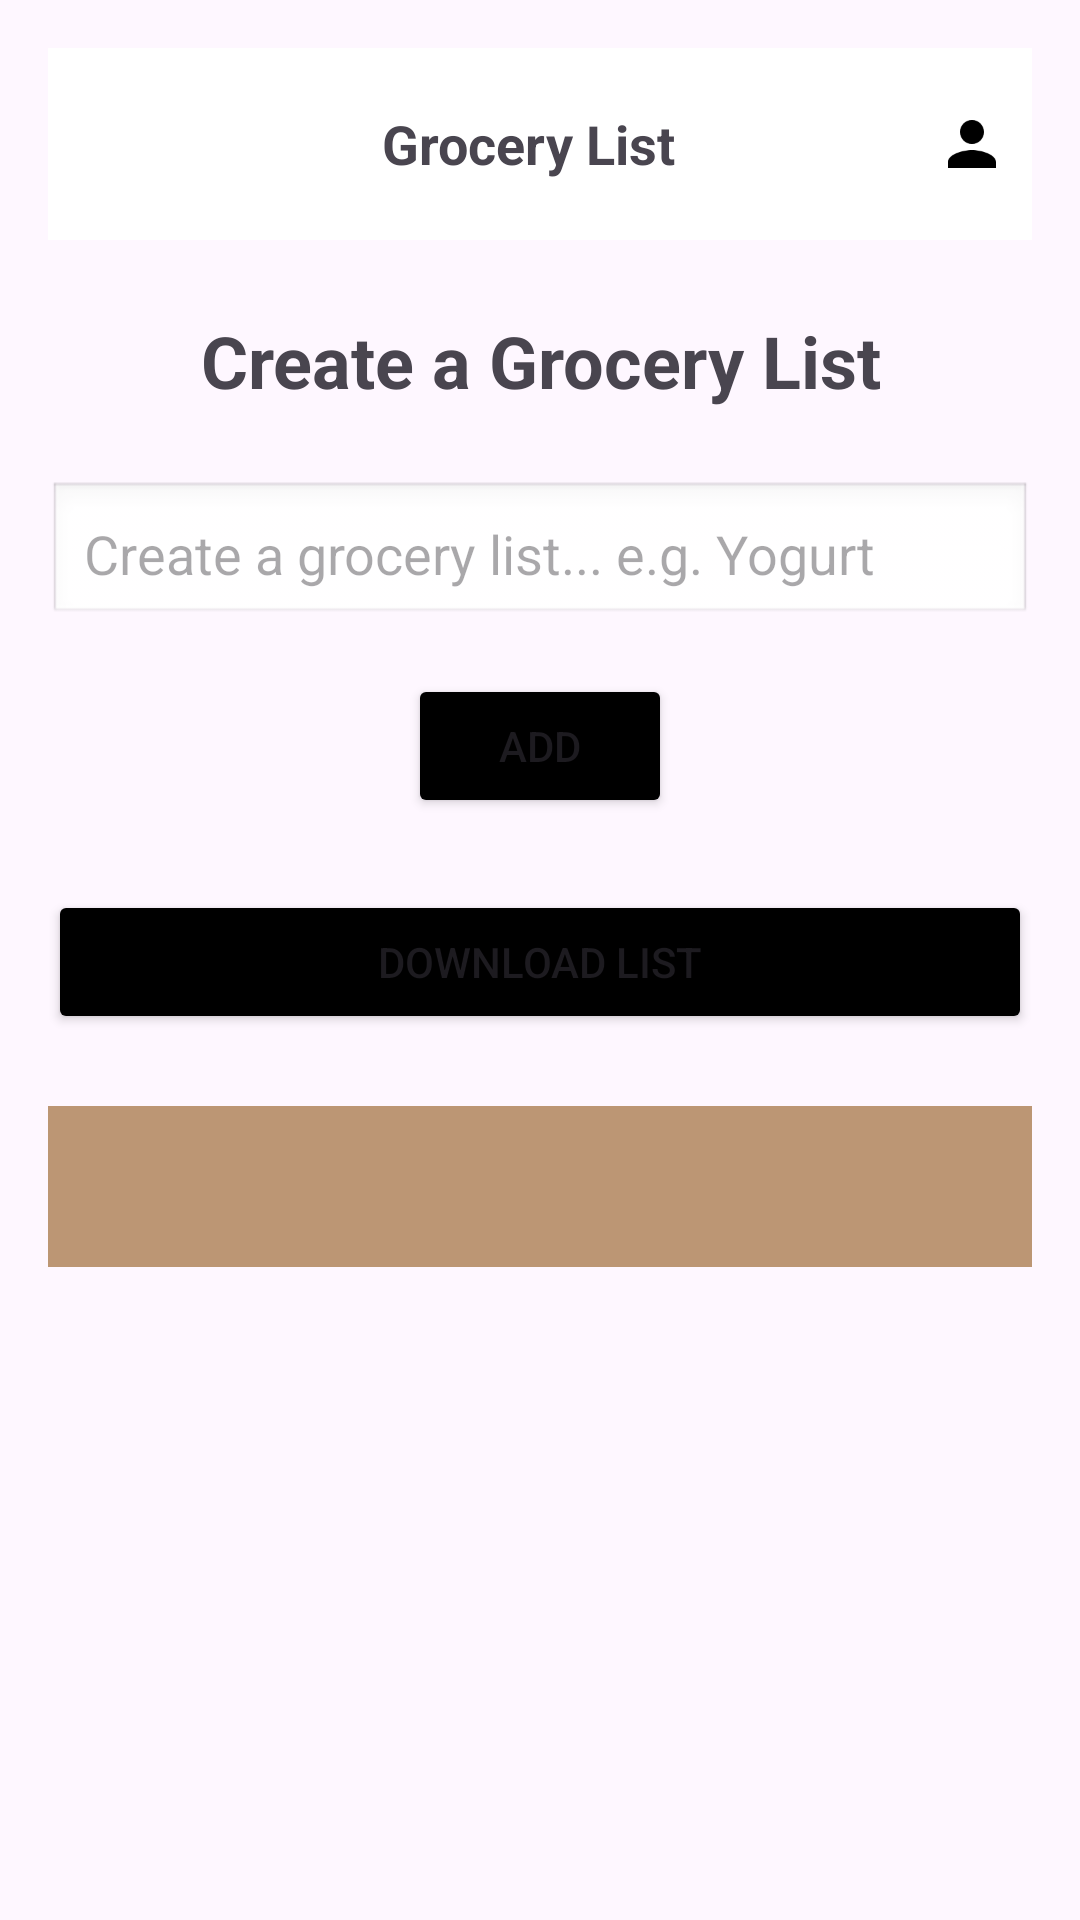

Reconstruct the res/layout file that produces this screen, plus the resources it refers to.
<!-- AndroidManifest.xml: application theme Theme.FeedMyTummy -->
<!-- res/layout/fragment_grocerie.xml -->
<?xml version="1.0" encoding="utf-8"?>
<LinearLayout xmlns:android="http://schemas.android.com/apk/res/android"
    xmlns:tools="http://schemas.android.com/tools"
    xmlns:app="http://schemas.android.com/apk/res-auto"
    android:layout_width="match_parent"
    android:layout_height="match_parent"
    android:orientation="vertical"
    android:background="?android:attr/windowBackground"
    android:padding="16dp"
    tools:context="navFragments.GroceryFragment">

    
    <androidx.appcompat.widget.Toolbar
        android:id="@+id/toolbar"
        android:layout_width="match_parent"
        android:layout_height="?attr/actionBarSize"
        android:background="@color/white"
        android:elevation="4dp"
        android:theme="?attr/actionBarTheme">

        <LinearLayout
            android:layout_width="match_parent"
            android:layout_height="match_parent"
            android:orientation="horizontal"
            android:gravity="center_vertical">

            <ImageButton
                android:id="@+id/backArrow"
                android:layout_width="wrap_content"
                android:layout_height="wrap_content"
                android:background="?attr/selectableItemBackgroundBorderless"
                android:contentDescription="Back"
                android:padding="8dp"
                android:src="@drawable/ic_arrow_back" />

            <TextView
                android:layout_width="0dp"
                android:layout_height="wrap_content"
                android:layout_weight="1"
                android:gravity="center"
                android:text="Grocery List"
                android:textSize="18sp"
                android:textStyle="bold" />

            <ImageButton
                android:id="@+id/profileIcon"
                android:layout_width="wrap_content"
                android:layout_height="wrap_content"
                android:background="?attr/selectableItemBackgroundBorderless"
                android:contentDescription="Profile"
                android:padding="8dp"
                android:src="@drawable/ic_profile" />

        </LinearLayout>
    </androidx.appcompat.widget.Toolbar>

    
    <TextView
        android:layout_width="match_parent"
        android:layout_height="wrap_content"
        android:layout_marginTop="24dp"
        android:layout_marginBottom="24dp"
        android:text="Create a Grocery List"
        android:textSize="24sp"
        android:textStyle="bold"
        android:gravity="center" />

    
    <EditText
        android:id="@+id/editTextText7"
        android:layout_width="match_parent"
        android:layout_height="wrap_content"
        android:hint="Create a grocery list... e.g. Yogurt"
        android:inputType="text"
        android:layout_marginBottom="16dp"
        android:padding="12dp"
        android:background="@android:drawable/edit_text" />

    

    
    <Button
        android:id="@+id/addButton"
        android:layout_width="wrap_content"
        android:layout_height="wrap_content"
        android:layout_gravity="center_horizontal"
        android:layout_marginBottom="24dp"
        android:backgroundTint="@color/black"
        android:text="Add" />

    <Button
        android:id="@+id/exportbutton"
        android:layout_width="match_parent"
        android:layout_height="wrap_content"
        android:layout_gravity="center_horizontal"
        android:layout_marginBottom="24dp"
        android:backgroundTint="@color/black"
        android:text="Download List" />

    <TextView
        android:id="@+id/tvGroceryList"
        android:layout_width="match_parent"
        android:layout_height="wrap_content"
        android:layout_marginBottom="32dp"
        android:background="#BC9674"
        android:lineSpacingExtra="4dp"
        android:padding="16dp"
        android:text=""
        android:textColor="#000000"
        android:textSize="16sp" />

</LinearLayout>
<!-- resources referenced by this layout -->
<resources>
  <color name="black">#000000</color>
  <color name="white">#FFFFFF</color>
  <!-- drawable ic_profile (drawable) -->
  <vector xmlns:android="http://schemas.android.com/apk/res/android"
      android:width="24dp"
      android:height="24dp"
      android:viewportWidth="24"
      android:viewportHeight="24"
      android:tint="#000000">
      <path
          android:fillColor="@android:color/white"
          android:pathData="M12,12c2.21,0 4,-1.79 4,-4s-1.79,-4 -4,-4 -4,1.79 -4,4 1.79,4 4,4zm0,2c-2.67,0 -8,1.34 -8,4v2h16v-2c0,-2.66 -5.33,-4 -8,-4z"/>
  </vector>
  <style name="Theme.FeedMyTummy" parent="Base.Theme.FeedMyTummy" />
  <style name="Base.Theme.FeedMyTummy" parent="Theme.Material3.DayNight.NoActionBar">
          
          
      </style>
</resources>
